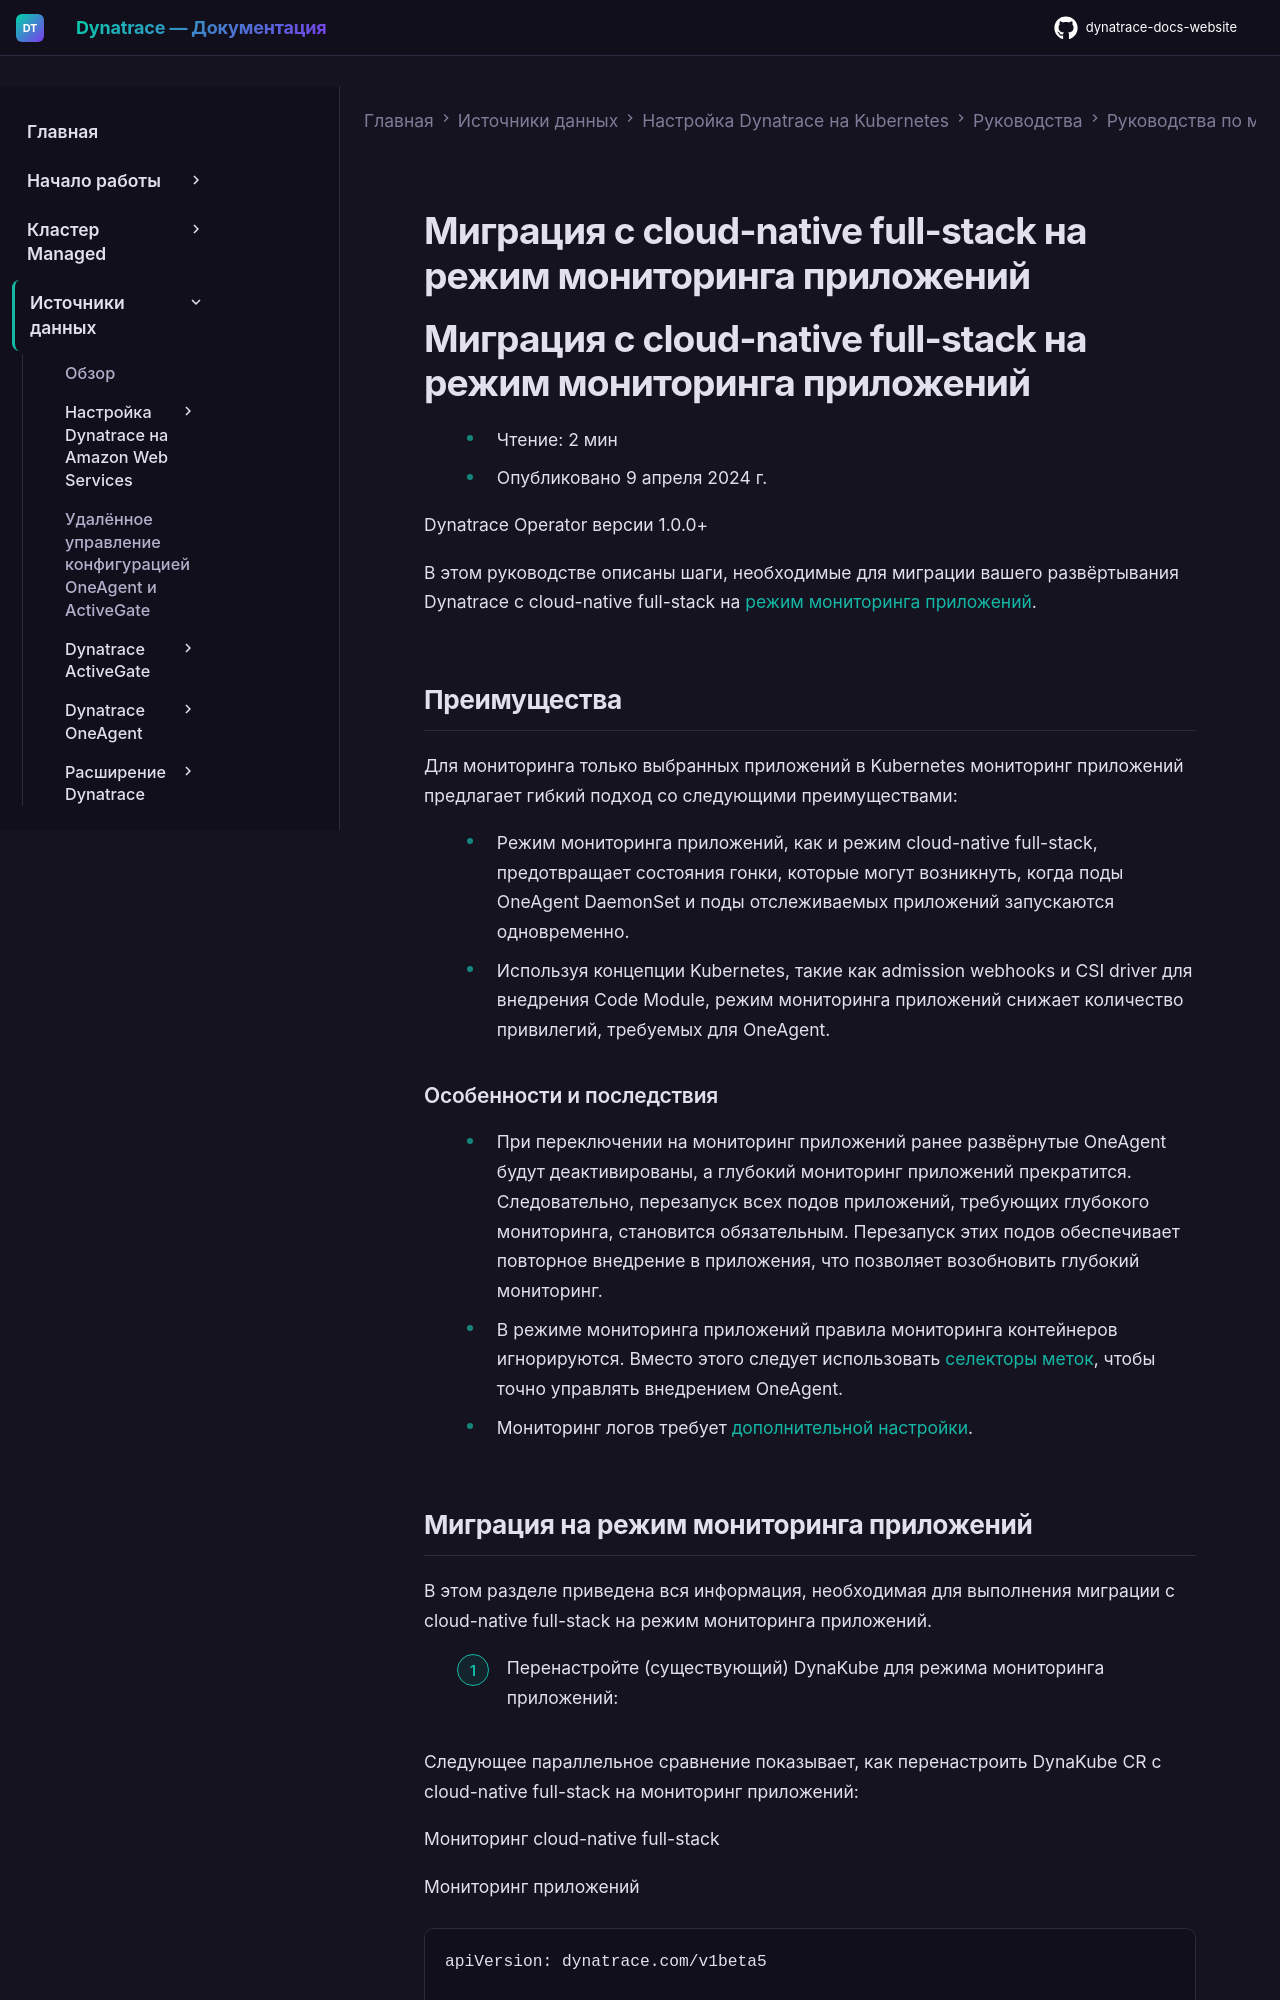

repository: Yerkebulan-Ardabayev/dynatrace-docs-website · page: managed-ru/ingest-from/setup-on-k8s/guides/migration/cloud-native-to-app-monitoring/index.html · generator: mkdocs

---
title: Миграция с cloud-native full-stack на режим мониторинга приложений
source: https://docs.dynatrace.com/managed/ingest-from/setup-on-k8s/guides/migration/cloud-native-to-app-monitoring
scraped: 2026-05-12T12:09:35.604051
---

# Миграция с cloud-native full-stack на режим мониторинга приложений

# Миграция с cloud-native full-stack на режим мониторинга приложений

* Чтение: 2 мин
* Опубликовано 9 апреля 2024 г.

Dynatrace Operator версии 1.0.0+

В этом руководстве описаны шаги, необходимые для миграции вашего развёртывания Dynatrace с cloud-native full-stack на [режим мониторинга приложений](/managed/ingest-from/setup-on-k8s/how-it-works#auto "Подробное описание того, как работает развёртывание в Kubernetes.").

## Преимущества

Для мониторинга только выбранных приложений в Kubernetes мониторинг приложений предлагает гибкий подход со следующими преимуществами:

* Режим мониторинга приложений, как и режим cloud-native full-stack, предотвращает состояния гонки, которые могут возникнуть, когда поды OneAgent DaemonSet и поды отслеживаемых приложений запускаются одновременно.
* Используя концепции Kubernetes, такие как admission webhooks и CSI driver для внедрения Code Module, режим мониторинга приложений снижает количество привилегий, требуемых для OneAgent.
